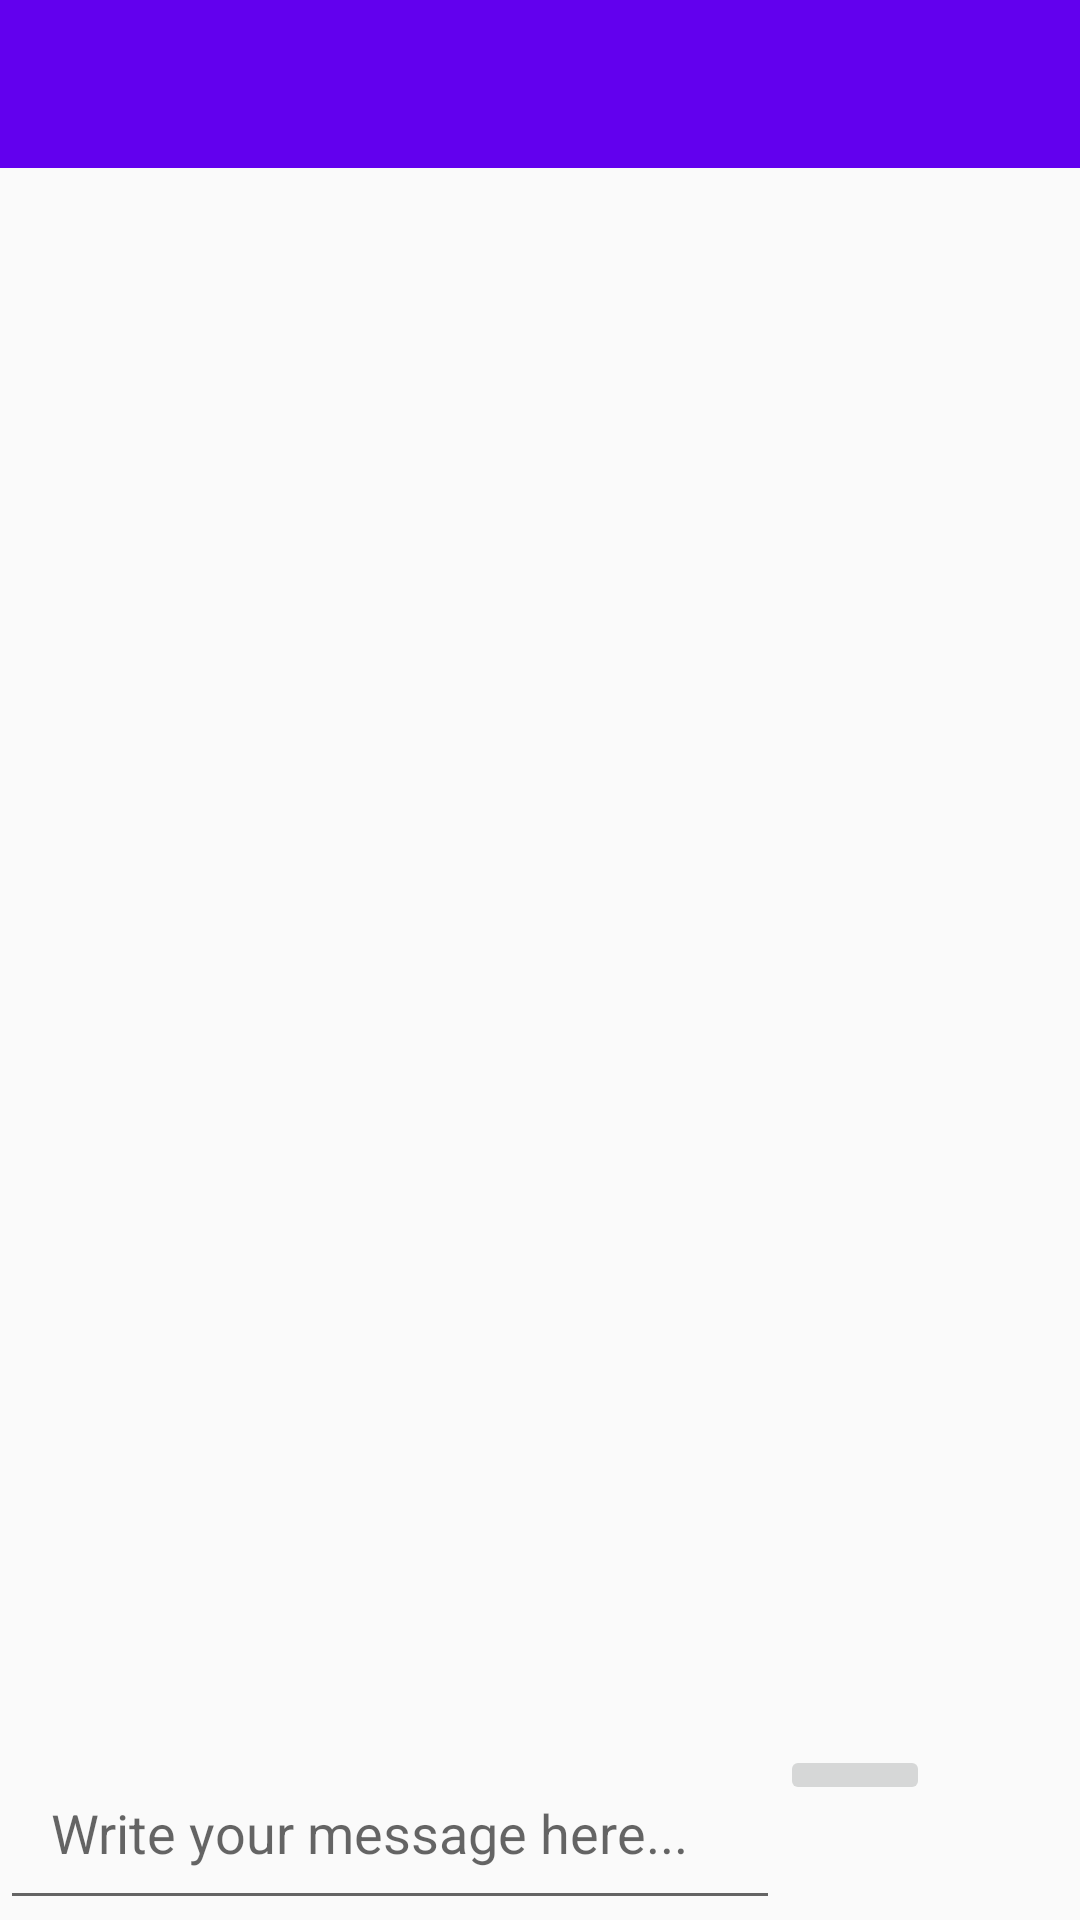

Layout XML and referenced resources for this Android screen:
<!-- AndroidManifest.xml: application theme Theme.ShoutOut21 -->
<!-- res/layout/activity_group_chat.xml -->
<?xml version="1.0" encoding="utf-8"?>
<RelativeLayout xmlns:android="http://schemas.android.com/apk/res/android"
    xmlns:app="http://schemas.android.com/apk/res-auto"
    xmlns:tools="http://schemas.android.com/tools"
    android:layout_width="match_parent"
    android:layout_height="match_parent"
    tools:context=".GroupChatActivity">

    <include
        android:id="@+id/group_chat_bar_layout"
        layout="@layout/app_bar_layout"
        ></include>

    <ScrollView
        android:id="@+id/my_scroll_view"
        android:layout_width="match_parent"
        android:layout_height="match_parent"
        android:layout_below="@+id/group_chat_bar_layout"
        android:layout_above="@+id/myLinearLayout">

        <LinearLayout
            android:layout_width="match_parent"
            android:layout_height="match_parent"
            android:orientation="vertical">

            <TextView
                android:id="@+id/group_chat_text_display"
                android:layout_width="match_parent"
                android:layout_height="wrap_content"
                android:padding="10dp"
                android:textAllCaps="false"
                android:textSize="20dp"
                android:textColor="@android:color/background_dark"
                android:layout_marginStart="2dp"
                android:layout_marginEnd="2dp"
                android:layout_marginBottom="60dp">
            </TextView>
        </LinearLayout>
    </ScrollView>

    <LinearLayout
        android:id="@+id/myLinearLayout"
        android:layout_width="match_parent"
        android:layout_height="wrap_content"
        android:orientation="horizontal"
        android:layout_alignParentBottom="true"
        android:layout_alignParentStart="true">

        <EditText
            android:id="@+id/input_group_message"
            android:layout_width="260dp"
            android:layout_height="wrap_content"
            android:hint="Write your message here..."
            android:padding="17dp">
        </EditText>

        <ImageButton
            android:id="@+id/send_message_button"
            android:layout_width="50dp"
            android:layout_height="wrap_content"
            android:src="@drawable/send_message">
        </ImageButton>
    </LinearLayout>



</RelativeLayout>
<!-- res/layout/app_bar_layout.xml (included above) -->
<?xml version="1.0" encoding="utf-8"?>
<androidx.appcompat.widget.Toolbar
    xmlns:android="http://schemas.android.com/apk/res/android"
    android:id="@+id/main_app_bar"
    android:background="@color/purple_500"
    android:layout_width="match_parent"
    android:layout_height="wrap_content"
    android:theme="@style/ThemeOverlay.AppCompat.Dark.ActionBar">

</androidx.appcompat.widget.Toolbar>
<!-- resources referenced by this layout -->
<resources>
  <style name="Theme.ShoutOut21" parent="Theme.AppCompat.DayNight.NoActionBar">
          
          <item name="colorPrimary">@color/purple_500</item>
          <item name="colorPrimaryVariant">@color/purple_700</item>
          <item name="colorOnPrimary">@color/white</item>
          
          <item name="colorSecondary">@color/teal_200</item>
          <item name="colorSecondaryVariant">@color/teal_700</item>
          <item name="colorOnSecondary">@color/black</item>
          
          <item name="android:statusBarColor" tools:targetApi="l">?attr/colorPrimaryVariant</item>
          
      </style>
  <!-- not gathered from this repository: default colours our renderer supplied (Android Studio template values) -->
  <color name="purple_500">#FF6200EE</color>
  <color name="purple_700">#FF3700B3</color>
  <color name="teal_200">#FF03DAC5</color>
  <color name="teal_700">#FF018786</color>
  <color name="black">#FF000000</color>
  <color name="white">#FFFFFFFF</color>
</resources>
